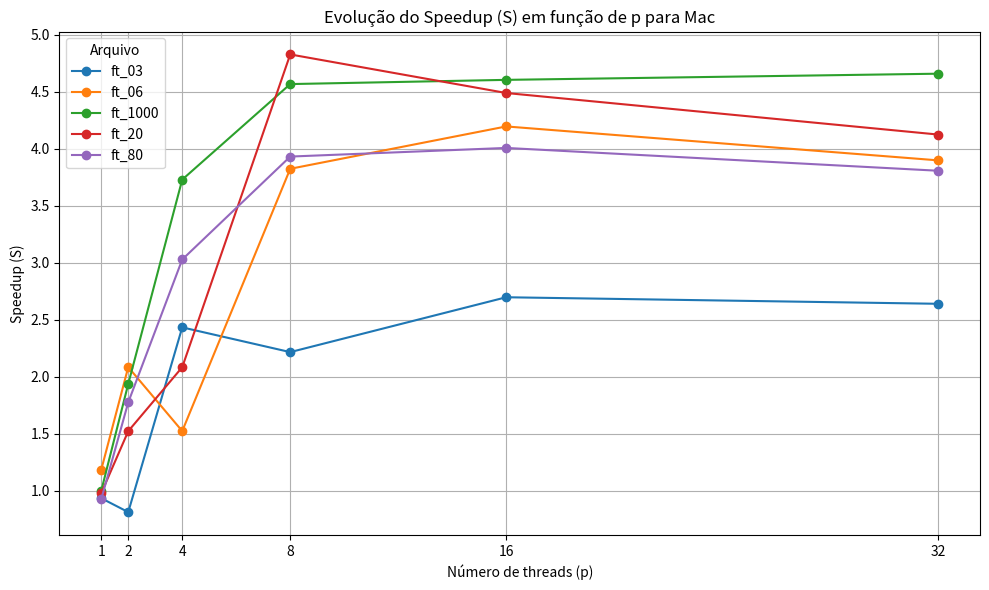
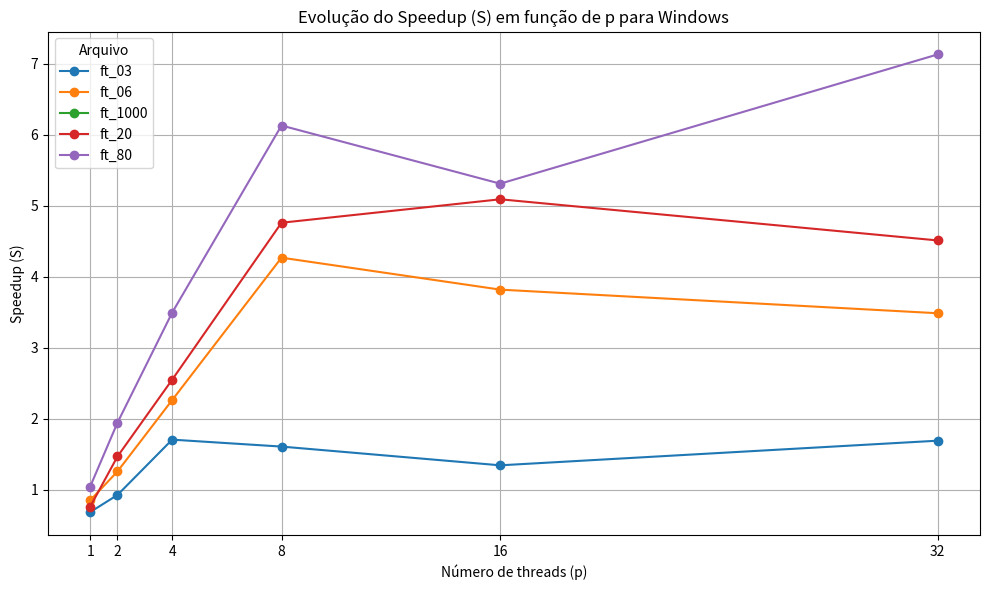
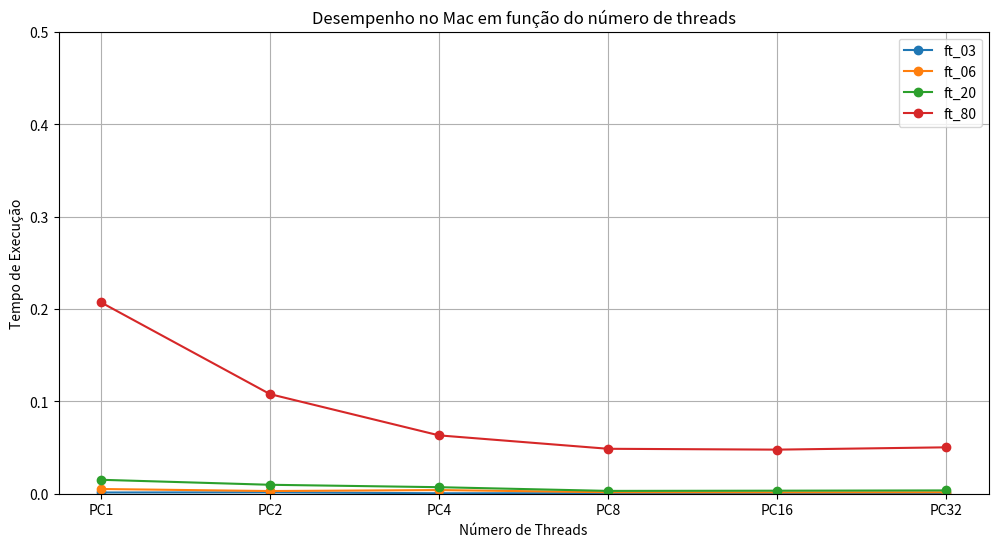
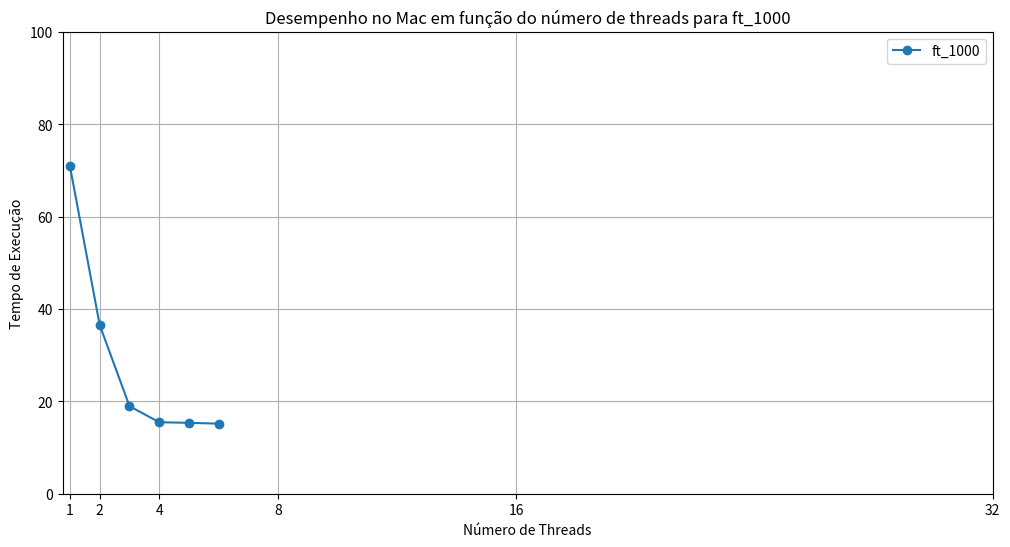
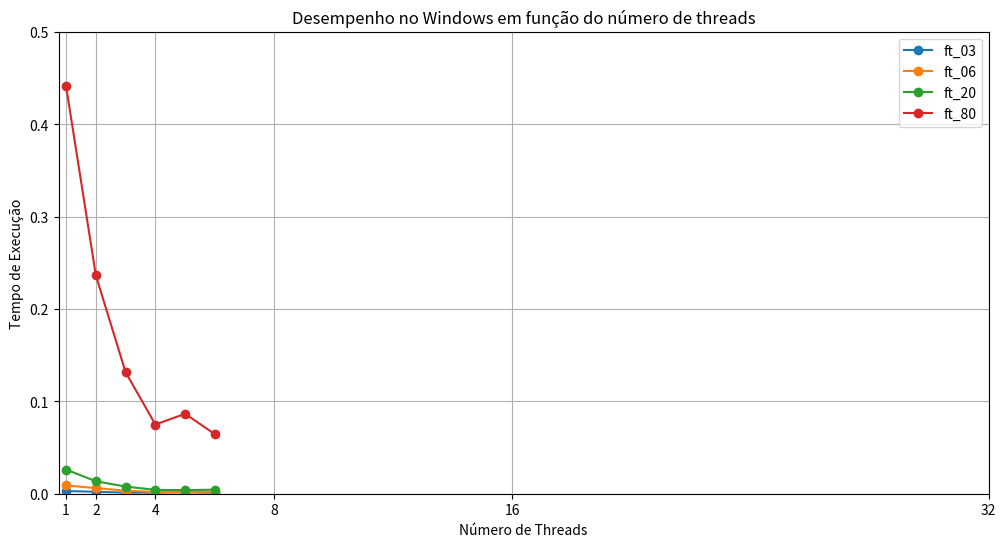
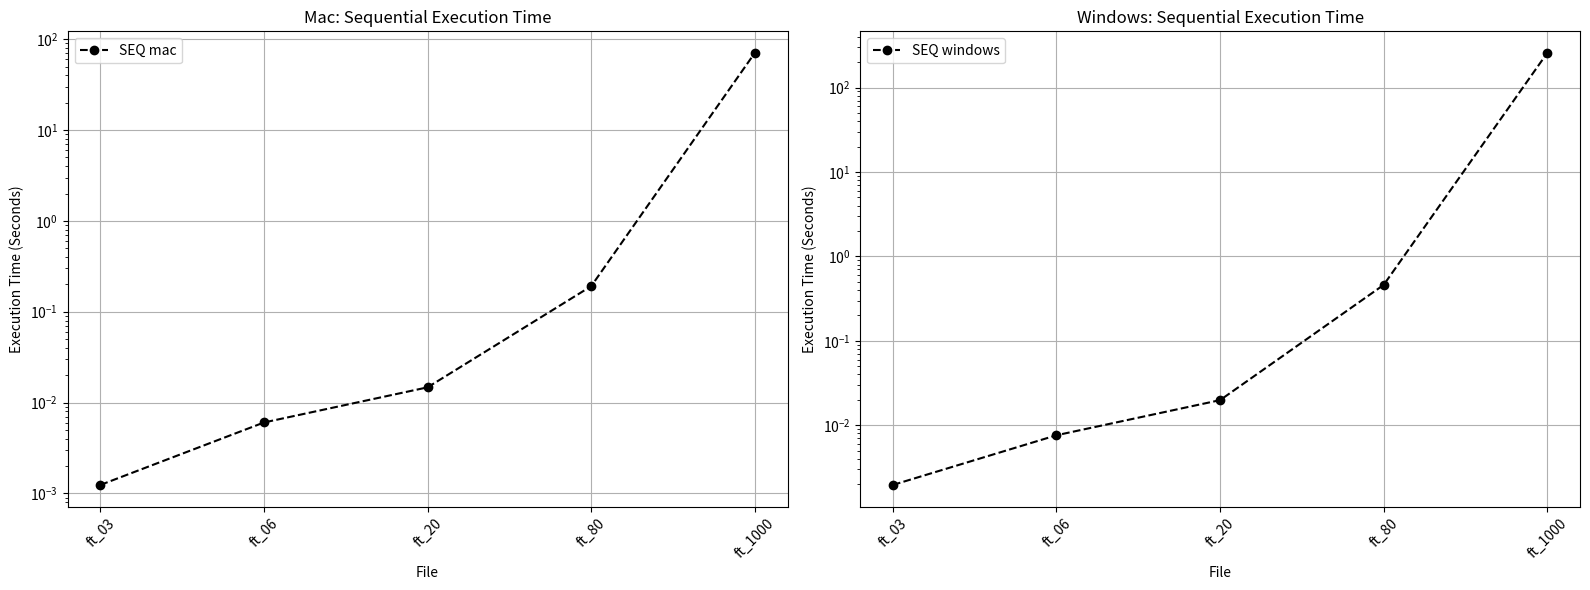

These figures' Python source, in order:
import pandas as pd
import matplotlib.pyplot as plt

# Dados
data = {
    "Computer": ["mac", "mac", "mac", "mac", "mac", "windows", "windows", "windows", "windows", "windows"],
    "File": ["ft_03", "ft_06", "ft_20", "ft_80", "ft_1000", "ft_03", "ft_06", "ft_20", "ft_80", "ft_1000"],
    "SEQ": [0.00124, 0.00604, 0.01472, 0.19112, 70.64145, 0.00196, 0.00760, 0.01981, 0.45939, 257.13035],
    "PC1": [0.00133, 0.00511, 0.01508, 0.20712, 70.85157, 0.00287, 0.00896, 0.02613, 0.44095, None],
    "PC2": [0.00153, 0.00290, 0.00968, 0.10778, 36.49682, 0.00212, 0.00605, 0.01350, 0.23632, None],
    "PC4": [0.00051, 0.00397, 0.00707, 0.06314, 18.94992, 0.00115, 0.00336, 0.00777, 0.13144, None],
    "PC8": [0.00056, 0.00158, 0.00305, 0.04863, 15.47075, 0.00122, 0.00178, 0.00416, 0.07491, None],
    "PC16": [0.00046, 0.00144, 0.00328, 0.04771, 15.34645, 0.00146, 0.00199, 0.00389, 0.08647, None],
    "PC32": [0.00047, 0.00155, 0.00357, 0.05022, 15.16807, 0.00116, 0.00218, 0.00439, 0.06439, None]
}

# Create a DataFrame
df = pd.DataFrame(data)
print(df)

speedup_data = {
    "File": df["File"],
    "Computer": df["Computer"]
}

# Calculando o Speedup (S)
for i in [1, 2, 4, 8, 16, 32]:
    if f"PC{i}" in df.columns:
        speedup_data[f"Speedup_PC{i}"] = df["SEQ"] / df[f"PC{i}"]
speedup_df = pd.DataFrame(speedup_data)

mac_speedup_df = speedup_df[speedup_df["Computer"] == "mac"]
windows_speedup_df = speedup_df[speedup_df["Computer"] == "windows"]

# Gráfico para Mac
plt.figure(figsize=(10, 6))

for file, group in mac_speedup_df.groupby("File"):
    plt.plot([1, 2, 4, 8, 16, 32], group.iloc[0, 2:], marker='o', label=file)

plt.xlabel('Número de threads (p)')
plt.ylabel('Speedup (S)')
plt.title('Evolução do Speedup (S) em função de p para Mac')
plt.legend(title='Arquivo')
plt.grid(True)
plt.xticks([1, 2, 4, 8, 16, 32])
plt.tight_layout()
plt.show()

# Gráfico para Windows
plt.figure(figsize=(10, 6))

for file, group in windows_speedup_df.groupby("File"):
    plt.plot([1, 2, 4, 8, 16, 32], group.iloc[0, 2:], marker='o', label=file)

plt.xlabel('Número de threads (p)')
plt.ylabel('Speedup (S)')
plt.title('Evolução do Speedup (S) em função de p para Windows')
plt.legend(title='Arquivo')
plt.grid(True)
plt.xticks([1, 2, 4, 8, 16, 32])
plt.tight_layout()
plt.show()

# Separate data for Mac and Windows computers
mac_df = df[df["Computer"] == "mac"]
windows_df = df[df["Computer"] == "windows"]

# Plot for Mac
plt.figure(figsize=(12, 6))
for file, group in mac_df.groupby("File"):
    if file != "ft_1000":
        plt.plot(range(1, 7), group.loc[:, "PC1":"PC32"].values.T, marker='o', label=file)

plt.xlabel('Número de Threads')
plt.ylabel('Tempo de Execução')
plt.title('Desempenho no Mac em função do número de threads')
plt.xticks(range(1, 7), ["PC1", "PC2", "PC4", "PC8", "PC16", "PC32"])
plt.grid(True)
plt.legend()
plt.ylim(0, 0.5)  # Definindo o limite do eixo y para o zoom
plt.show()

# Plot for Mac
plt.figure(figsize=(12, 6))
for file, group in mac_df.groupby("File"):
    if file == "ft_1000":
        plt.plot(range(1, 7), group.loc[:, "PC1":"PC32"].values.T, marker='o', label=file)

plt.xlabel('Número de Threads')
plt.ylabel('Tempo de Execução')
plt.title('Desempenho no Mac em função do número de threads para ft_1000')
plt.xticks([1, 2, 4, 8, 16, 32])
plt.grid(True)
plt.legend()
plt.ylim(0, 100)  # Definindo o limite do eixo y para o zoom
plt.show()

# Plot for Windows
plt.figure(figsize=(12, 6))
for file, group in windows_df.groupby("File"):
    if file != "ft_1000":
        plt.plot(range(1, 7), group.loc[:, "PC1":"PC32"].values.T, marker='o', label=file)

plt.xlabel('Número de Threads')
plt.ylabel('Tempo de Execução')
plt.title('Desempenho no Windows em função do número de threads')
plt.xticks([1, 2, 4, 8, 16, 32])
plt.grid(True)
plt.legend()
plt.ylim(0, 0.5)  # Definindo o limite do eixo y para o zoom
plt.show()

# Plot SEQ
plt.figure(figsize=(16, 6))

# Plot for mac
plt.subplot(1, 2, 1)
plt.plot(df[df['Computer'] == 'mac']["File"], df[df['Computer'] == 'mac']["SEQ"], marker='o', label="SEQ mac", color='black', linestyle='dashed')

plt.xlabel("File")
plt.ylabel("Execution Time (Seconds)")
plt.title("Mac: Sequential Execution Time")
plt.xticks(rotation=45)
plt.yscale('log')
plt.legend()
plt.grid(True)

# Plot for windows
plt.subplot(1, 2, 2)
plt.plot(df[df['Computer'] == 'windows']["File"], df[df['Computer'] == 'windows']["SEQ"], marker='o', label="SEQ windows", color='black', linestyle='dashed')

plt.xlabel("File")
plt.ylabel("Execution Time (Seconds)")
plt.title("Windows: Sequential Execution Time")
plt.xticks(rotation=45)
plt.yscale('log')
plt.legend()
plt.grid(True)

plt.tight_layout()
plt.show()
